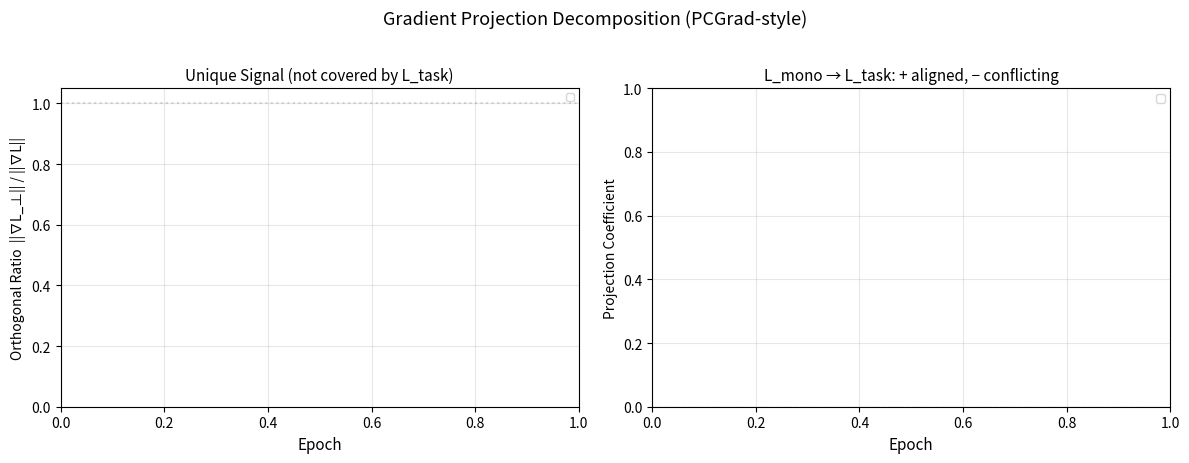

Source code (Python):
"""
Plot gradient projection analysis: ID vs OOD.
Usage:
    python plot_grad_projection.py \
        --id results_grad_projection/proj_id.json \
        --ood results_grad_projection/proj_ood_avg.json
"""
import json, argparse, numpy as np
import matplotlib; matplotlib.use("Agg")
import matplotlib.pyplot as plt

parser = argparse.ArgumentParser()
parser.add_argument("--id", type=str, default=None)
parser.add_argument("--ood", type=str, default=None)
parser.add_argument("--out", type=str, default="grad_projection_compare.png")
args = parser.parse_args()

fig, (ax1, ax2) = plt.subplots(1, 2, figsize=(12, 4.5))

# Load data
datasets = []
if args.id:
    d = json.load(open(args.id))
    datasets.append(("In-Distribution", d["history"], "#F44336", "#2196F3"))
if args.ood:
    d = json.load(open(args.ood))
    n_bm = d.get("n_benchmarks", "")
    label = f"OOD 5% (avg {n_bm} benchmarks)" if n_bm else "OOD 5%"
    datasets.append((label, d["history"], "#FF9800", "#4CAF50"))

# Left: orthogonal ratio (unique contribution)
for label, data, color_mono, color_const in datasets:
    epochs = [d["epoch"] for d in data]
    ax1.plot(epochs, [d["ortho_ratio_mono"] for d in data], "o-", color=color_mono,
             label=f"L_mono ({label})", markersize=3, linewidth=1.5)
    ax1.plot(epochs, [d["ortho_ratio_const"] for d in data], "s--", color=color_const,
             label=f"L_const ({label})", markersize=3, linewidth=1.2, alpha=0.6)

ax1.set_xlabel("Epoch", fontsize=11)
ax1.set_ylabel("Orthogonal Ratio  ||∇L_⊥|| / ||∇L||", fontsize=10)
ax1.set_title("Unique Signal (not covered by L_task)", fontsize=11)
ax1.set_ylim(0, 1.05)
ax1.axhline(y=1.0, color="gray", linestyle=":", alpha=0.3)
ax1.legend(fontsize=7)
ax1.grid(alpha=0.3)

# Right: projection coefficient (alignment direction)
for label, data, color_mono, color_const in datasets:
    epochs = [d["epoch"] for d in data]
    ax2.plot(epochs, [d["proj_coeff_mono"] for d in data], "o-", color=color_mono,
             label=f"L_mono ({label})", markersize=3, linewidth=1.5)

ax2.axhline(y=0, color="black", linestyle="--", linewidth=0.8, alpha=0.5)
ax2.set_xlabel("Epoch", fontsize=11)
ax2.set_ylabel("Projection Coefficient", fontsize=10)
ax2.set_title("L_mono → L_task: + aligned, − conflicting", fontsize=11)
ax2.legend(fontsize=8)
ax2.grid(alpha=0.3)

plt.suptitle("Gradient Projection Decomposition (PCGrad-style)", fontsize=13, y=1.02)
plt.tight_layout()
plt.savefig(args.out, dpi=200, bbox_inches="tight")
print(f"Saved to {args.out}")
